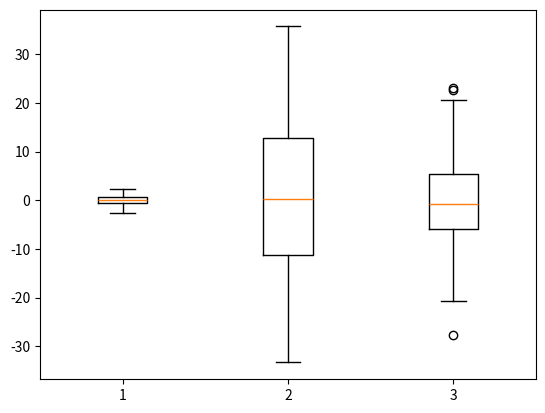

Generate this figure with matplotlib:
# example of a box and whisker plot
from numpy.random import seed
from numpy.random import randn
from matplotlib import pyplot
# seed the random number generator
seed(0)
# random numbers drawn from a Gaussian distribution
x = [randn(100), 15 * randn(100), 10 * randn(100)]
# create box and whisker plot
pyplot.boxplot(x)
# show line plot
pyplot.show()



